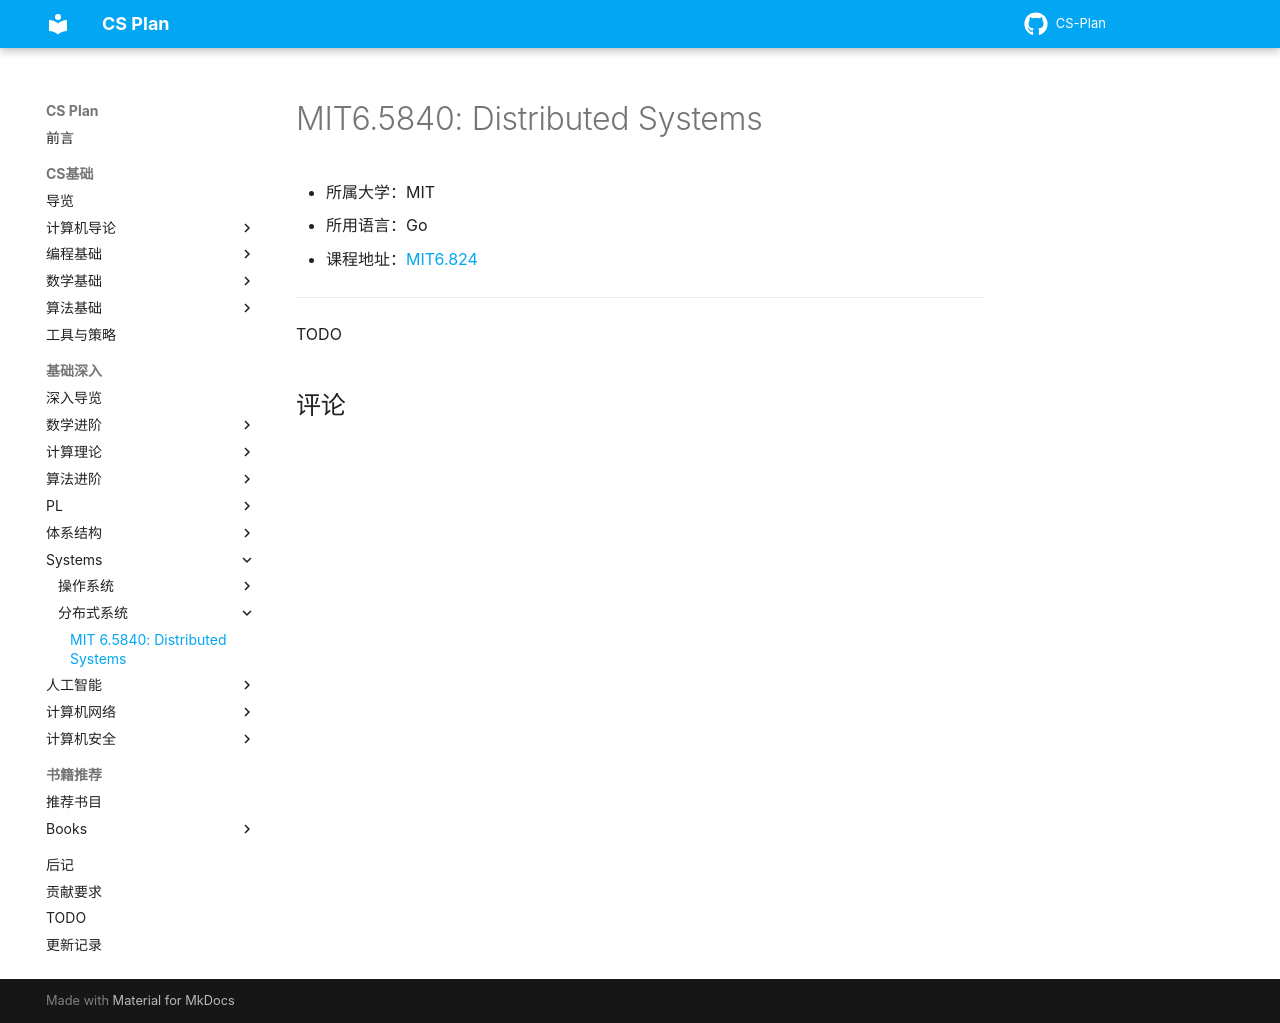

repository: MingLLuo/CS-Plan · page: 基础深入/课程推荐/Systems/分布式系统/MIT6.5840/index.html · generator: mkdocs

# MIT6.5840: Distributed Systems

- 所属大学：MIT
- 所用语言：Go
- 课程地址：[MIT6.824](https://pdos.csail.mit.edu/6.824/schedule.html)
---

TODO
